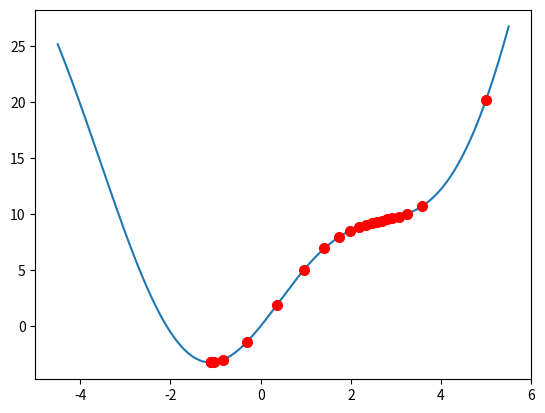

Reproduce this figure in Python.
# To support both python 2 and python 3
from __future__ import division, print_function, unicode_literals
import math
import numpy as np

import matplotlib.pyplot as plt

alpha = .125
x = [5]
c_sin = 5
title = '$f(x) = x^2 + %dsin(x)$; ' %c_sin
title += '$x_0 =  %.2f$; ' %x[0]
title += r'$\alpha = %.2f$ ' % alpha
file_name = 'gd_14.gif'

def grad(x):
    return 2*x+ c_sin*np.cos(x)

def cost(x):
    return x**2 + c_sin*np.sin(x)

for it in range(100):
    x_new = x[-1] - alpha*grad(x[-1])

    if np.linalg.norm(x_new - x[-1]) < 1e-3:
        break
    x.append(x_new)

print( it )
x = np.asarray(x)
x0 = np.linspace(-4.5, 5.5, 1000)
y0 = cost(x0)

y = cost(x)
g = grad(x)
plt.plot(x0, y0)
plt.plot(x, y, 'ro', markersize=7)


fig, ax = plt.subplots()

def update(ii):
    label2 = 'iteration %d/%d: ' %(ii, it) + 'cost = %.2f' % y[ii] + ', grad = %.4f' %g[ii]

    animlist = plt.cla()

    animlist = plt.axis([-6, 6, -8, 30])

    animlist = plt.plot(x0, y0)
    
    animlist = plt.title(title)
    if ii == 0:
        animlist = plt.plot(x[ii], y[ii], 'ro', markersize = 7)
    else:
        animlist = plt.plot(x[ii-1], y[ii-1], 'ko', markersize = 7)
        animlist = plt.plot([x[ii-1], x[ii]], [y[ii-1], y[ii]], 'k-')
        animlist = plt.plot(x[ii], y[ii], 'ro', markersize = 7)

    ax.set_xlabel(label2)
    return animlist, ax
import matplotlib.animation as animation
from matplotlib.animation import FuncAnimation

anim = FuncAnimation(fig, update, frames=np.arange(0, it), interval=500,repeat=False)
plt.show()

